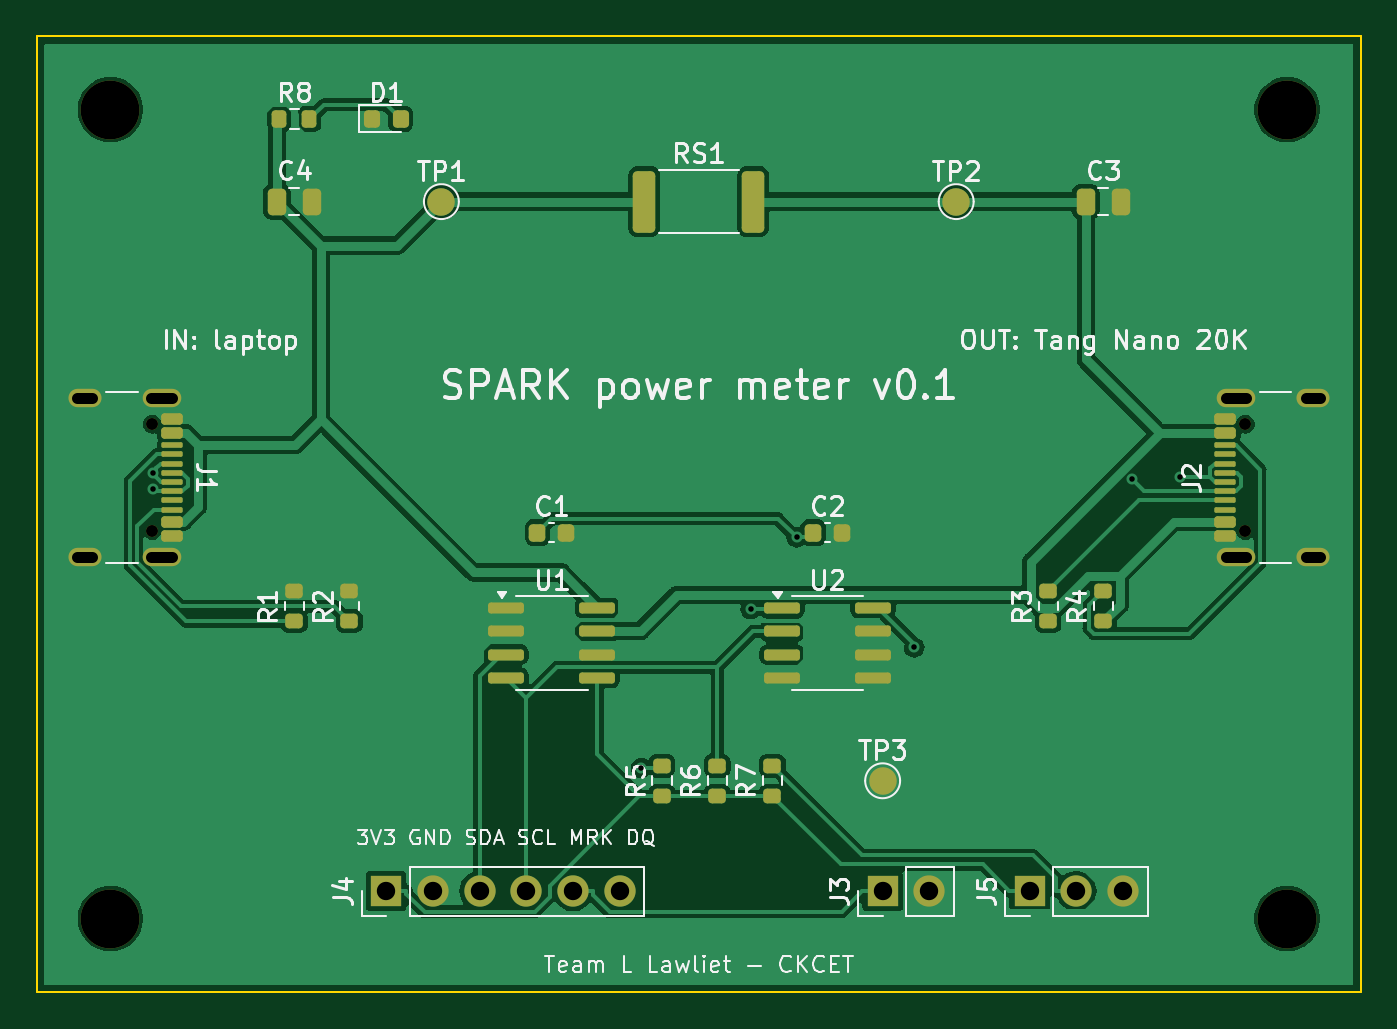
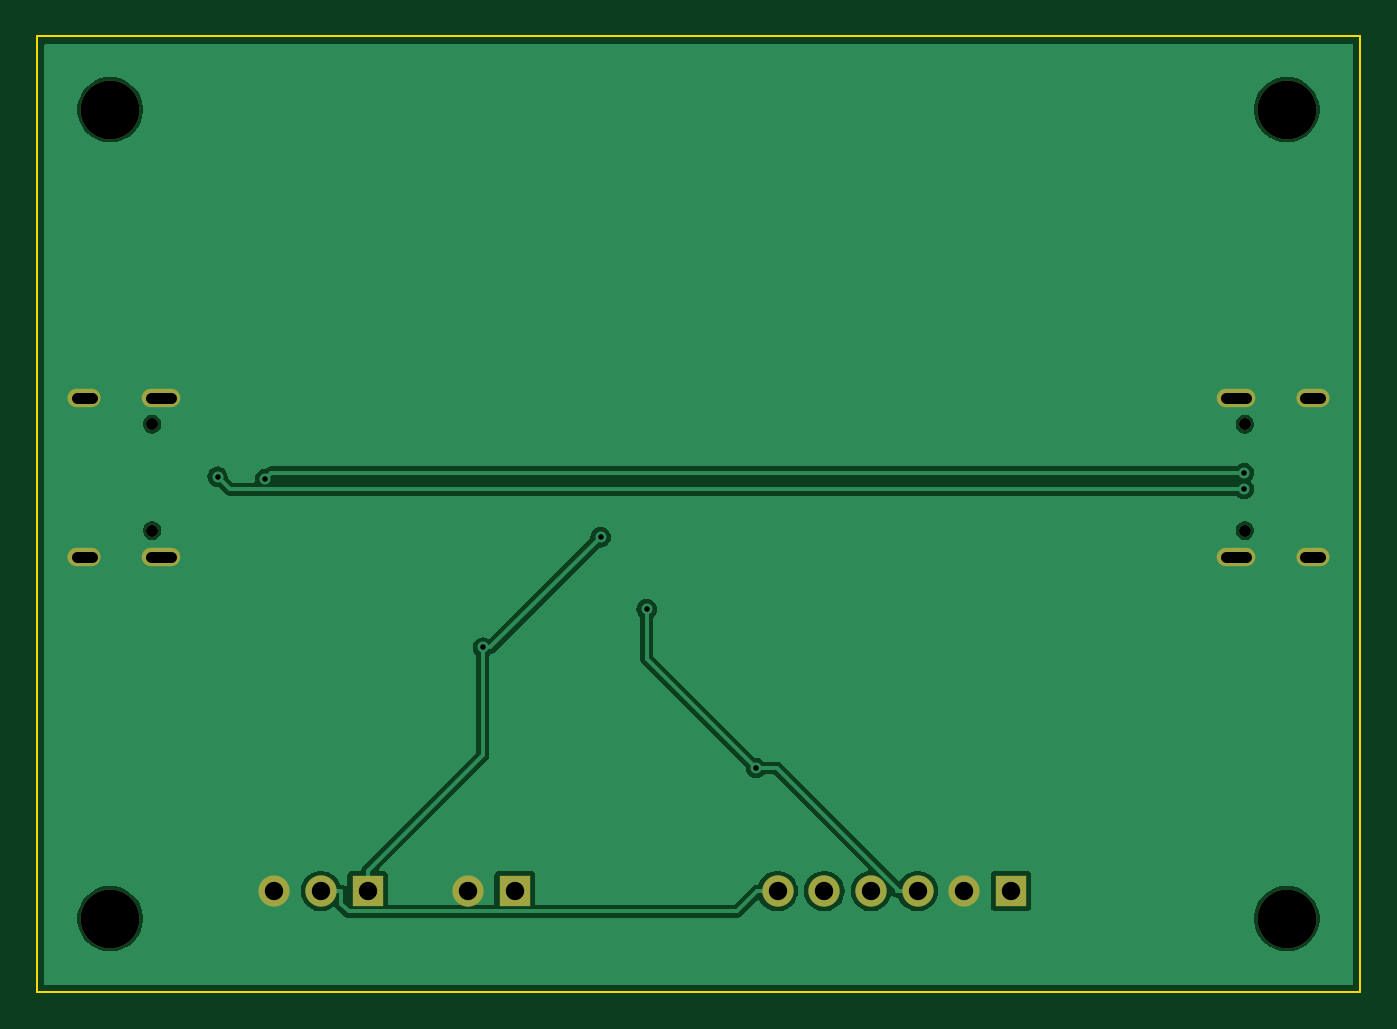
Circuit board: 10 layer files. Board 72.0 x 52.0 mm.
- bottom_copper: spark_meter-B_Cu.gbl (35163 bytes)
- bottom_mask: spark_meter-B_Mask.gbs (1518 bytes)
- paste: spark_meter-B_Paste.gbp (482 bytes)
- bottom_silk: spark_meter-B_Silkscreen.gbo (483 bytes)
- outline: spark_meter-Edge_Cuts.gm1 (644 bytes)
- top_copper: spark_meter-F_Cu.gtl (90359 bytes)
- top_mask: spark_meter-F_Mask.gts (5562 bytes)
- paste: spark_meter-F_Paste.gtp (4676 bytes)
- top_silk: spark_meter-F_Silkscreen.gto (62084 bytes)
- drill: spark_meter.drl (1214 bytes)

=== bottom_copper: spark_meter-B_Cu.gbl (35163 bytes, source omitted) ===
=== bottom_mask: spark_meter-B_Mask.gbs ===
%TF.GenerationSoftware,KiCad,Pcbnew,7.0.11+dfsg-1build4*%
%TF.CreationDate,2026-10-10T02:45:49+00:00*%
%TF.ProjectId,spark_meter,73706172-6b5f-46d6-9574-65722e6b6963,rev?*%
%TF.SameCoordinates,Original*%
%TF.FileFunction,Soldermask,Bot*%
%TF.FilePolarity,Negative*%
%FSLAX46Y46*%
G04 Gerber Fmt 4.6, Leading zero omitted, Abs format (unit mm)*
G04 Created by KiCad (PCBNEW 7.0.11+dfsg-1build4) date 2026-10-10 02:45:49*
%MOMM*%
%LPD*%
G01*
G04 APERTURE LIST*
%ADD10R,1.700000X1.700000*%
%ADD11O,1.700000X1.700000*%
%ADD12C,0.650000*%
%ADD13O,2.100000X1.000000*%
%ADD14O,1.800000X1.000000*%
%ADD15C,3.200000*%
G04 APERTURE END LIST*
D10*
%TO.C,J4*%
X19000000Y-46500000D03*
D11*
X21540000Y-46500000D03*
X24080000Y-46500000D03*
X26620000Y-46500000D03*
X29160000Y-46500000D03*
X31700000Y-46500000D03*
%TD*%
D10*
%TO.C,J5*%
X54000000Y-46500000D03*
D11*
X56540000Y-46500000D03*
X59080000Y-46500000D03*
%TD*%
D10*
%TO.C,J3*%
X46000000Y-46500000D03*
D11*
X48540000Y-46500000D03*
%TD*%
D12*
%TO.C,J2*%
X65720000Y-26890000D03*
X65720000Y-21110000D03*
D13*
X65220000Y-28320000D03*
D14*
X69400000Y-28320000D03*
D13*
X65220000Y-19680000D03*
D14*
X69400000Y-19680000D03*
%TD*%
D15*
%TO.C,H2*%
X68000000Y-4000000D03*
%TD*%
%TO.C,H1*%
X4000000Y-4000000D03*
%TD*%
D12*
%TO.C,J1*%
X6280000Y-21110000D03*
X6280000Y-26890000D03*
D13*
X6780000Y-19680000D03*
D14*
X2600000Y-19680000D03*
D13*
X6780000Y-28320000D03*
D14*
X2600000Y-28320000D03*
%TD*%
D15*
%TO.C,H3*%
X4000000Y-48000000D03*
%TD*%
%TO.C,H4*%
X68000000Y-48000000D03*
%TD*%
M02*

=== paste: spark_meter-B_Paste.gbp ===
%TF.GenerationSoftware,KiCad,Pcbnew,7.0.11+dfsg-1build4*%
%TF.CreationDate,2026-10-10T02:45:49+00:00*%
%TF.ProjectId,spark_meter,73706172-6b5f-46d6-9574-65722e6b6963,rev?*%
%TF.SameCoordinates,Original*%
%TF.FileFunction,Paste,Bot*%
%TF.FilePolarity,Positive*%
%FSLAX46Y46*%
G04 Gerber Fmt 4.6, Leading zero omitted, Abs format (unit mm)*
G04 Created by KiCad (PCBNEW 7.0.11+dfsg-1build4) date 2026-10-10 02:45:49*
%MOMM*%
%LPD*%
G01*
G04 APERTURE LIST*
G04 APERTURE END LIST*
M02*

=== bottom_silk: spark_meter-B_Silkscreen.gbo ===
%TF.GenerationSoftware,KiCad,Pcbnew,7.0.11+dfsg-1build4*%
%TF.CreationDate,2026-10-10T02:45:49+00:00*%
%TF.ProjectId,spark_meter,73706172-6b5f-46d6-9574-65722e6b6963,rev?*%
%TF.SameCoordinates,Original*%
%TF.FileFunction,Legend,Bot*%
%TF.FilePolarity,Positive*%
%FSLAX46Y46*%
G04 Gerber Fmt 4.6, Leading zero omitted, Abs format (unit mm)*
G04 Created by KiCad (PCBNEW 7.0.11+dfsg-1build4) date 2026-10-10 02:45:49*
%MOMM*%
%LPD*%
G01*
G04 APERTURE LIST*
G04 APERTURE END LIST*
M02*

=== outline: spark_meter-Edge_Cuts.gm1 ===
%TF.GenerationSoftware,KiCad,Pcbnew,7.0.11+dfsg-1build4*%
%TF.CreationDate,2026-10-10T02:45:49+00:00*%
%TF.ProjectId,spark_meter,73706172-6b5f-46d6-9574-65722e6b6963,rev?*%
%TF.SameCoordinates,Original*%
%TF.FileFunction,Profile,NP*%
%FSLAX46Y46*%
G04 Gerber Fmt 4.6, Leading zero omitted, Abs format (unit mm)*
G04 Created by KiCad (PCBNEW 7.0.11+dfsg-1build4) date 2026-10-10 02:45:49*
%MOMM*%
%LPD*%
G01*
G04 APERTURE LIST*
%TA.AperFunction,Profile*%
%ADD10C,0.100000*%
%TD*%
G04 APERTURE END LIST*
D10*
X72000000Y0D02*
X72000000Y-52000000D01*
X72000000Y-52000000D02*
X0Y-52000000D01*
X0Y0D02*
X72000000Y0D01*
X0Y-52000000D02*
X0Y0D01*
M02*

=== top_copper: spark_meter-F_Cu.gtl (90359 bytes, source omitted) ===
=== top_mask: spark_meter-F_Mask.gts ===
%TF.GenerationSoftware,KiCad,Pcbnew,7.0.11+dfsg-1build4*%
%TF.CreationDate,2026-10-10T02:45:49+00:00*%
%TF.ProjectId,spark_meter,73706172-6b5f-46d6-9574-65722e6b6963,rev?*%
%TF.SameCoordinates,Original*%
%TF.FileFunction,Soldermask,Top*%
%TF.FilePolarity,Negative*%
%FSLAX46Y46*%
G04 Gerber Fmt 4.6, Leading zero omitted, Abs format (unit mm)*
G04 Created by KiCad (PCBNEW 7.0.11+dfsg-1build4) date 2026-10-10 02:45:49*
%MOMM*%
%LPD*%
G01*
G04 APERTURE LIST*
G04 Aperture macros list*
%AMRoundRect*
0 Rectangle with rounded corners*
0 $1 Rounding radius*
0 $2 $3 $4 $5 $6 $7 $8 $9 X,Y pos of 4 corners*
0 Add a 4 corners polygon primitive as box body*
4,1,4,$2,$3,$4,$5,$6,$7,$8,$9,$2,$3,0*
0 Add four circle primitives for the rounded corners*
1,1,$1+$1,$2,$3*
1,1,$1+$1,$4,$5*
1,1,$1+$1,$6,$7*
1,1,$1+$1,$8,$9*
0 Add four rect primitives between the rounded corners*
20,1,$1+$1,$2,$3,$4,$5,0*
20,1,$1+$1,$4,$5,$6,$7,0*
20,1,$1+$1,$6,$7,$8,$9,0*
20,1,$1+$1,$8,$9,$2,$3,0*%
G04 Aperture macros list end*
%ADD10RoundRect,0.200000X0.275000X-0.200000X0.275000X0.200000X-0.275000X0.200000X-0.275000X-0.200000X0*%
%ADD11R,1.700000X1.700000*%
%ADD12O,1.700000X1.700000*%
%ADD13RoundRect,0.225000X-0.225000X-0.250000X0.225000X-0.250000X0.225000X0.250000X-0.225000X0.250000X0*%
%ADD14C,1.500000*%
%ADD15RoundRect,0.250000X-0.362500X-1.425000X0.362500X-1.425000X0.362500X1.425000X-0.362500X1.425000X0*%
%ADD16RoundRect,0.250000X-0.250000X-0.475000X0.250000X-0.475000X0.250000X0.475000X-0.250000X0.475000X0*%
%ADD17RoundRect,0.200000X-0.200000X-0.275000X0.200000X-0.275000X0.200000X0.275000X-0.200000X0.275000X0*%
%ADD18RoundRect,0.150000X-0.825000X-0.150000X0.825000X-0.150000X0.825000X0.150000X-0.825000X0.150000X0*%
%ADD19C,0.650000*%
%ADD20RoundRect,0.150000X0.425000X-0.150000X0.425000X0.150000X-0.425000X0.150000X-0.425000X-0.150000X0*%
%ADD21RoundRect,0.075000X0.500000X-0.075000X0.500000X0.075000X-0.500000X0.075000X-0.500000X-0.075000X0*%
%ADD22O,2.100000X1.000000*%
%ADD23O,1.800000X1.000000*%
%ADD24C,3.200000*%
%ADD25RoundRect,0.150000X-0.425000X0.150000X-0.425000X-0.150000X0.425000X-0.150000X0.425000X0.150000X0*%
%ADD26RoundRect,0.075000X-0.500000X0.075000X-0.500000X-0.075000X0.500000X-0.075000X0.500000X0.075000X0*%
%ADD27RoundRect,0.218750X-0.218750X-0.256250X0.218750X-0.256250X0.218750X0.256250X-0.218750X0.256250X0*%
G04 APERTURE END LIST*
D10*
%TO.C,R4*%
X58000000Y-31825000D03*
X58000000Y-30175000D03*
%TD*%
D11*
%TO.C,J4*%
X19000000Y-46500000D03*
D12*
X21540000Y-46500000D03*
X24080000Y-46500000D03*
X26620000Y-46500000D03*
X29160000Y-46500000D03*
X31700000Y-46500000D03*
%TD*%
D10*
%TO.C,R2*%
X17000000Y-31825000D03*
X17000000Y-30175000D03*
%TD*%
D11*
%TO.C,J5*%
X54000000Y-46500000D03*
D12*
X56540000Y-46500000D03*
X59080000Y-46500000D03*
%TD*%
D13*
%TO.C,C1*%
X27225000Y-27000000D03*
X28775000Y-27000000D03*
%TD*%
%TO.C,C2*%
X42225000Y-27000000D03*
X43775000Y-27000000D03*
%TD*%
D11*
%TO.C,J3*%
X46000000Y-46500000D03*
D12*
X48540000Y-46500000D03*
%TD*%
D14*
%TO.C,TP3*%
X46000000Y-40500000D03*
%TD*%
D10*
%TO.C,R6*%
X37000000Y-41325000D03*
X37000000Y-39675000D03*
%TD*%
%TO.C,R5*%
X34000000Y-41325000D03*
X34000000Y-39675000D03*
%TD*%
D15*
%TO.C,RS1*%
X33037500Y-9000000D03*
X38962500Y-9000000D03*
%TD*%
D16*
%TO.C,C3*%
X57050000Y-9000000D03*
X58950000Y-9000000D03*
%TD*%
%TO.C,C4*%
X13050000Y-9000000D03*
X14950000Y-9000000D03*
%TD*%
D17*
%TO.C,R8*%
X13175000Y-4500000D03*
X14825000Y-4500000D03*
%TD*%
D14*
%TO.C,TP1*%
X22000000Y-9000000D03*
%TD*%
D18*
%TO.C,U2*%
X40525000Y-31095000D03*
X40525000Y-32365000D03*
X40525000Y-33635000D03*
X40525000Y-34905000D03*
X45475000Y-34905000D03*
X45475000Y-33635000D03*
X45475000Y-32365000D03*
X45475000Y-31095000D03*
%TD*%
D19*
%TO.C,J2*%
X65720000Y-26890000D03*
X65720000Y-21110000D03*
D20*
X64645000Y-27200000D03*
X64645000Y-26400000D03*
D21*
X64645000Y-25250000D03*
X64645000Y-24250000D03*
X64645000Y-23750000D03*
X64645000Y-22750000D03*
D20*
X64645000Y-21600000D03*
X64645000Y-20800000D03*
X64645000Y-20800000D03*
X64645000Y-21600000D03*
D21*
X64645000Y-22250000D03*
X64645000Y-23250000D03*
X64645000Y-24750000D03*
X64645000Y-25750000D03*
D20*
X64645000Y-26400000D03*
X64645000Y-27200000D03*
D22*
X65220000Y-28320000D03*
D23*
X69400000Y-28320000D03*
D22*
X65220000Y-19680000D03*
D23*
X69400000Y-19680000D03*
%TD*%
D18*
%TO.C,U1*%
X25525000Y-31095000D03*
X25525000Y-32365000D03*
X25525000Y-33635000D03*
X25525000Y-34905000D03*
X30475000Y-34905000D03*
X30475000Y-33635000D03*
X30475000Y-32365000D03*
X30475000Y-31095000D03*
%TD*%
D24*
%TO.C,H2*%
X68000000Y-4000000D03*
%TD*%
%TO.C,H1*%
X4000000Y-4000000D03*
%TD*%
D10*
%TO.C,R3*%
X55000000Y-31825000D03*
X55000000Y-30175000D03*
%TD*%
D19*
%TO.C,J1*%
X6280000Y-21110000D03*
X6280000Y-26890000D03*
D25*
X7355000Y-20800000D03*
X7355000Y-21600000D03*
D26*
X7355000Y-22750000D03*
X7355000Y-23750000D03*
X7355000Y-24250000D03*
X7355000Y-25250000D03*
D25*
X7355000Y-26400000D03*
X7355000Y-27200000D03*
X7355000Y-27200000D03*
X7355000Y-26400000D03*
D26*
X7355000Y-25750000D03*
X7355000Y-24750000D03*
X7355000Y-23250000D03*
X7355000Y-22250000D03*
D25*
X7355000Y-21600000D03*
X7355000Y-20800000D03*
D22*
X6780000Y-19680000D03*
D23*
X2600000Y-19680000D03*
D22*
X6780000Y-28320000D03*
D23*
X2600000Y-28320000D03*
%TD*%
D24*
%TO.C,H3*%
X4000000Y-48000000D03*
%TD*%
%TO.C,H4*%
X68000000Y-48000000D03*
%TD*%
D27*
%TO.C,D1*%
X18212500Y-4500000D03*
X19787500Y-4500000D03*
%TD*%
D10*
%TO.C,R7*%
X40000000Y-41325000D03*
X40000000Y-39675000D03*
%TD*%
D14*
%TO.C,TP2*%
X50000000Y-9000000D03*
%TD*%
D10*
%TO.C,R1*%
X14000000Y-31825000D03*
X14000000Y-30175000D03*
%TD*%
M02*

=== paste: spark_meter-F_Paste.gtp ===
%TF.GenerationSoftware,KiCad,Pcbnew,7.0.11+dfsg-1build4*%
%TF.CreationDate,2026-10-10T02:45:49+00:00*%
%TF.ProjectId,spark_meter,73706172-6b5f-46d6-9574-65722e6b6963,rev?*%
%TF.SameCoordinates,Original*%
%TF.FileFunction,Paste,Top*%
%TF.FilePolarity,Positive*%
%FSLAX46Y46*%
G04 Gerber Fmt 4.6, Leading zero omitted, Abs format (unit mm)*
G04 Created by KiCad (PCBNEW 7.0.11+dfsg-1build4) date 2026-10-10 02:45:49*
%MOMM*%
%LPD*%
G01*
G04 APERTURE LIST*
G04 Aperture macros list*
%AMRoundRect*
0 Rectangle with rounded corners*
0 $1 Rounding radius*
0 $2 $3 $4 $5 $6 $7 $8 $9 X,Y pos of 4 corners*
0 Add a 4 corners polygon primitive as box body*
4,1,4,$2,$3,$4,$5,$6,$7,$8,$9,$2,$3,0*
0 Add four circle primitives for the rounded corners*
1,1,$1+$1,$2,$3*
1,1,$1+$1,$4,$5*
1,1,$1+$1,$6,$7*
1,1,$1+$1,$8,$9*
0 Add four rect primitives between the rounded corners*
20,1,$1+$1,$2,$3,$4,$5,0*
20,1,$1+$1,$4,$5,$6,$7,0*
20,1,$1+$1,$6,$7,$8,$9,0*
20,1,$1+$1,$8,$9,$2,$3,0*%
G04 Aperture macros list end*
%ADD10RoundRect,0.200000X0.275000X-0.200000X0.275000X0.200000X-0.275000X0.200000X-0.275000X-0.200000X0*%
%ADD11RoundRect,0.225000X-0.225000X-0.250000X0.225000X-0.250000X0.225000X0.250000X-0.225000X0.250000X0*%
%ADD12RoundRect,0.250000X-0.362500X-1.425000X0.362500X-1.425000X0.362500X1.425000X-0.362500X1.425000X0*%
%ADD13RoundRect,0.250000X-0.250000X-0.475000X0.250000X-0.475000X0.250000X0.475000X-0.250000X0.475000X0*%
%ADD14RoundRect,0.200000X-0.200000X-0.275000X0.200000X-0.275000X0.200000X0.275000X-0.200000X0.275000X0*%
%ADD15RoundRect,0.150000X-0.825000X-0.150000X0.825000X-0.150000X0.825000X0.150000X-0.825000X0.150000X0*%
%ADD16RoundRect,0.150000X0.425000X-0.150000X0.425000X0.150000X-0.425000X0.150000X-0.425000X-0.150000X0*%
%ADD17RoundRect,0.075000X0.500000X-0.075000X0.500000X0.075000X-0.500000X0.075000X-0.500000X-0.075000X0*%
%ADD18O,2.100000X1.000000*%
%ADD19O,1.800000X1.000000*%
%ADD20RoundRect,0.150000X-0.425000X0.150000X-0.425000X-0.150000X0.425000X-0.150000X0.425000X0.150000X0*%
%ADD21RoundRect,0.075000X-0.500000X0.075000X-0.500000X-0.075000X0.500000X-0.075000X0.500000X0.075000X0*%
%ADD22RoundRect,0.218750X-0.218750X-0.256250X0.218750X-0.256250X0.218750X0.256250X-0.218750X0.256250X0*%
G04 APERTURE END LIST*
D10*
%TO.C,R4*%
X58000000Y-31825000D03*
X58000000Y-30175000D03*
%TD*%
%TO.C,R2*%
X17000000Y-31825000D03*
X17000000Y-30175000D03*
%TD*%
D11*
%TO.C,C1*%
X27225000Y-27000000D03*
X28775000Y-27000000D03*
%TD*%
%TO.C,C2*%
X42225000Y-27000000D03*
X43775000Y-27000000D03*
%TD*%
D10*
%TO.C,R6*%
X37000000Y-41325000D03*
X37000000Y-39675000D03*
%TD*%
%TO.C,R5*%
X34000000Y-41325000D03*
X34000000Y-39675000D03*
%TD*%
D12*
%TO.C,RS1*%
X33037500Y-9000000D03*
X38962500Y-9000000D03*
%TD*%
D13*
%TO.C,C3*%
X57050000Y-9000000D03*
X58950000Y-9000000D03*
%TD*%
%TO.C,C4*%
X13050000Y-9000000D03*
X14950000Y-9000000D03*
%TD*%
D14*
%TO.C,R8*%
X13175000Y-4500000D03*
X14825000Y-4500000D03*
%TD*%
D15*
%TO.C,U2*%
X40525000Y-31095000D03*
X40525000Y-32365000D03*
X40525000Y-33635000D03*
X40525000Y-34905000D03*
X45475000Y-34905000D03*
X45475000Y-33635000D03*
X45475000Y-32365000D03*
X45475000Y-31095000D03*
%TD*%
D16*
%TO.C,J2*%
X64645000Y-27200000D03*
X64645000Y-26400000D03*
D17*
X64645000Y-25250000D03*
X64645000Y-24250000D03*
X64645000Y-23750000D03*
X64645000Y-22750000D03*
D16*
X64645000Y-21600000D03*
X64645000Y-20800000D03*
X64645000Y-20800000D03*
X64645000Y-21600000D03*
D17*
X64645000Y-22250000D03*
X64645000Y-23250000D03*
X64645000Y-24750000D03*
X64645000Y-25750000D03*
D16*
X64645000Y-26400000D03*
X64645000Y-27200000D03*
D18*
X65220000Y-28320000D03*
D19*
X69400000Y-28320000D03*
D18*
X65220000Y-19680000D03*
D19*
X69400000Y-19680000D03*
%TD*%
D15*
%TO.C,U1*%
X25525000Y-31095000D03*
X25525000Y-32365000D03*
X25525000Y-33635000D03*
X25525000Y-34905000D03*
X30475000Y-34905000D03*
X30475000Y-33635000D03*
X30475000Y-32365000D03*
X30475000Y-31095000D03*
%TD*%
D10*
%TO.C,R3*%
X55000000Y-31825000D03*
X55000000Y-30175000D03*
%TD*%
D20*
%TO.C,J1*%
X7355000Y-20800000D03*
X7355000Y-21600000D03*
D21*
X7355000Y-22750000D03*
X7355000Y-23750000D03*
X7355000Y-24250000D03*
X7355000Y-25250000D03*
D20*
X7355000Y-26400000D03*
X7355000Y-27200000D03*
X7355000Y-27200000D03*
X7355000Y-26400000D03*
D21*
X7355000Y-25750000D03*
X7355000Y-24750000D03*
X7355000Y-23250000D03*
X7355000Y-22250000D03*
D20*
X7355000Y-21600000D03*
X7355000Y-20800000D03*
D18*
X6780000Y-19680000D03*
D19*
X2600000Y-19680000D03*
D18*
X6780000Y-28320000D03*
D19*
X2600000Y-28320000D03*
%TD*%
D22*
%TO.C,D1*%
X18212500Y-4500000D03*
X19787500Y-4500000D03*
%TD*%
D10*
%TO.C,R7*%
X40000000Y-41325000D03*
X40000000Y-39675000D03*
%TD*%
%TO.C,R1*%
X14000000Y-31825000D03*
X14000000Y-30175000D03*
%TD*%
M02*

=== top_silk: spark_meter-F_Silkscreen.gto (62084 bytes, source omitted) ===
=== drill: spark_meter.drl (1214 bytes, source withheld) ===
